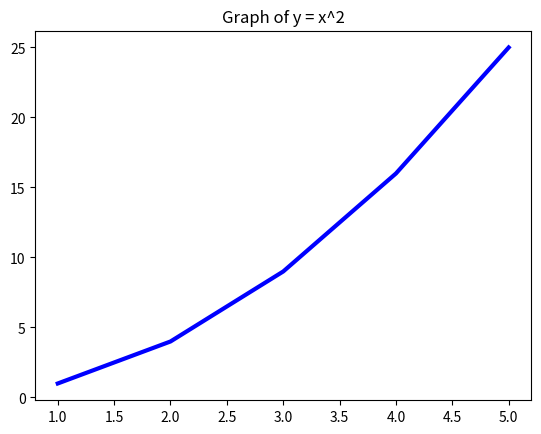

The matplotlib source for this figure:
""" 
Author: Ambrea Williams
Date: 04/24/2025
Project: Graphing Data
Unit 14: Lab 15, Opt 1
Description: This program will take a particular math formula and plot it on a graph.
"""
import matplotlib.pyplot as plt
#import numpy as np

"""Our data"""
ind_var = range (1, 6) # Independent variable
dep_var = [x * x for x in ind_var] # Dependent variable

"""Plotting the data"""
figure, graph = plt.subplots() # Create a figure and axis
graph.plot(ind_var, dep_var, linewidth=3, color='blue') # Plot the data
graph.set_title('Graph of y = x^2')

plt.show()


